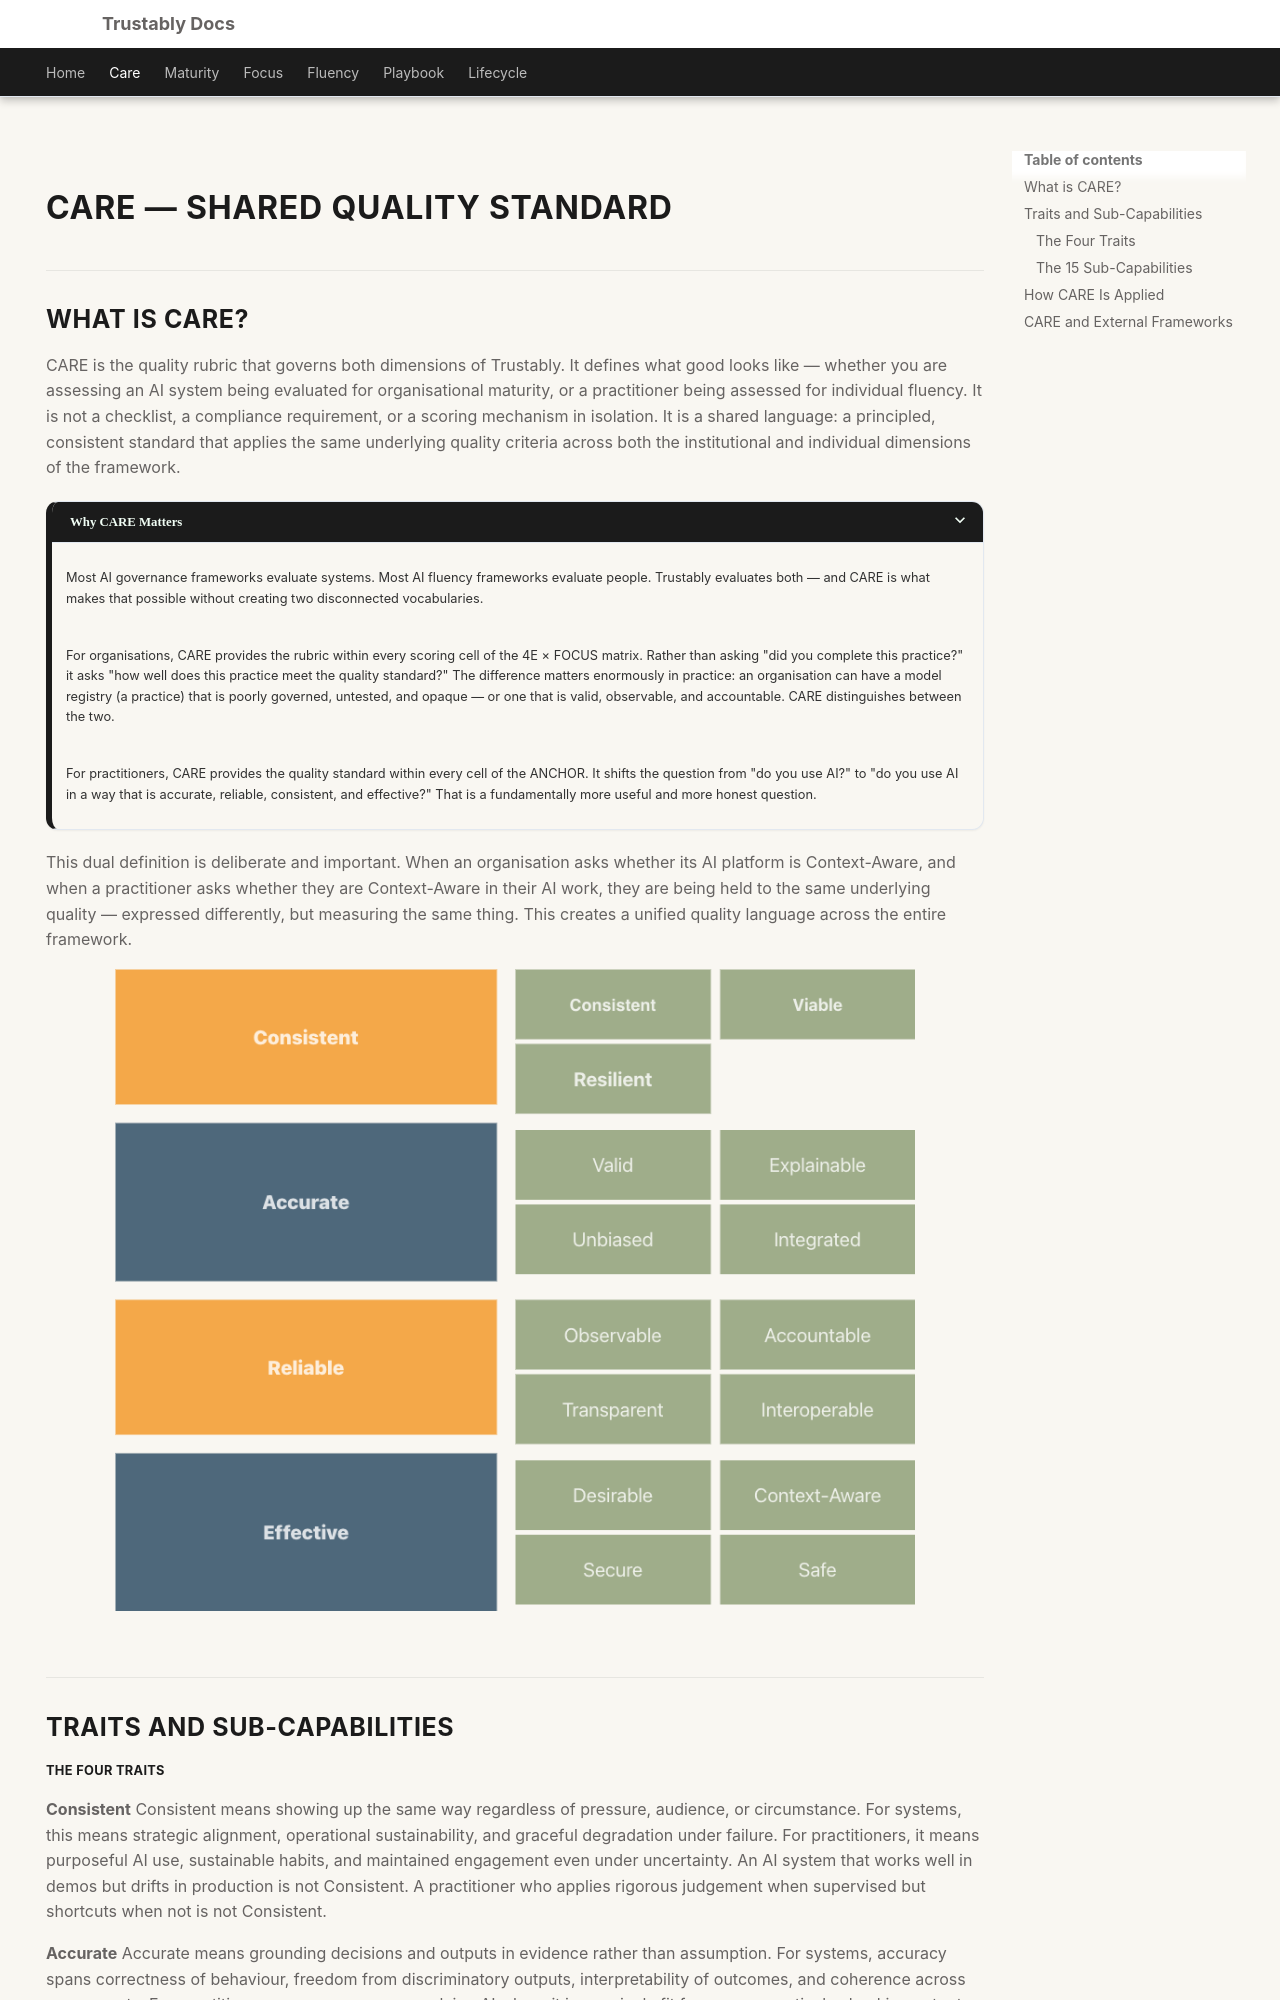

repository: ayanguha/trustably-docs · page: care.html · generator: mkdocs

---
hide:
  - navigation
---
# CARE — Shared Quality Standard

---

## What is CARE?

CARE is the quality rubric that governs both dimensions of Trustably. It defines what good looks like — whether you are assessing an AI system being evaluated for organisational maturity, or a practitioner being assessed for individual fluency. It is not a checklist, a compliance requirement, or a scoring mechanism in isolation. It is a shared language: a principled, consistent standard that applies the same underlying quality criteria across both the institutional and individual dimensions of the framework.

???+ trustably "Why CARE Matters"
    Most AI governance frameworks evaluate systems. Most AI fluency frameworks evaluate people. Trustably evaluates both — and CARE is what makes that possible without creating two disconnected vocabularies.

    For organisations, CARE provides the rubric within every scoring cell of the 4E × FOCUS matrix. Rather than asking "did you complete this practice?" it asks "how well does this practice meet the quality standard?" The difference matters enormously in practice: an organisation can have a model registry (a practice) that is poorly governed, untested, and opaque — or one that is valid, observable, and accountable. CARE distinguishes between the two.

    For practitioners, CARE provides the quality standard within every cell of the ANCHOR. It shifts the question from "do you use AI?" to "do you use AI in a way that is accurate, reliable, consistent, and effective?" That is a fundamentally more useful and more honest question.

This dual definition is deliberate and important. When an organisation asks whether its AI platform is Context-Aware, and when a practitioner asks whether they are Context-Aware in their AI work, they are being held to the same underlying quality — expressed differently, but measuring the same thing. This creates a unified quality language across the entire framework.

<figure markdown="span">
  ![Maturity Model](images/care.png){ width=800 }
  <figcaption></figcaption>
</figure>

---

## Traits and Sub-Capabilities

##### The Four Traits

**Consistent** 
Consistent means showing up the same way regardless of pressure, audience, or circumstance. For systems, this means strategic alignment, operational sustainability, and graceful degradation under failure. For practitioners, it means purposeful AI use, sustainable habits, and maintained engagement even under uncertainty. An AI system that works well in demos but drifts in production is not Consistent. A practitioner who applies rigorous judgement when supervised but shortcuts when not is not Consistent.

**Accurate** 
Accurate means grounding decisions and outputs in evidence rather than assumption. For systems, accuracy spans correctness of behaviour, freedom from discriminatory outputs, interpretability of outcomes, and coherence across components. For practitioners, accuracy means applying AI where it is genuinely fit for purpose, actively checking outputs for bias, being able to explain the AI's reasoning, and connecting outputs meaningfully to the broader context of the work. Accuracy is not just about whether the model is right — it is about whether the human and the system together are producing outputs that can be trusted.

**Reliable** 
Reliable means being dependable — people and processes can count on it. For systems, reliability requires observability, transparency about limitations, clear ownership of outcomes, and interoperability across the technical ecosystem. For practitioners, reliability means being visible in how AI is used, honest about AI's role in outputs, accountable for AI-assisted decisions regardless of their source, and effective as a collaborator when AI work spans teams or tools. A reliable practitioner does not hide behind "the AI said so." A reliable system does not fail silently.

**Effective** 
Effective means achieving outcomes that actually matter — without causing harm. For systems, effectiveness covers desirability (addressing real demand), security (protection against misuse), context-awareness (incorporating intent into decisions), and safety (not negatively impacting people or society). For practitioners, effectiveness means choosing AI use cases that create genuine value rather than performative ones, handling tools and data with discretion, reading the situation before reaching for AI, and knowing when human override is the right call. Effectiveness is the quality that most directly connects the framework to business and human outcomes — it is the final test of whether AI adoption is working.

---

##### **The 15 Sub-Capabilities**

| Trait | Sub-capability | Practitioner Focus (Individual Fluency) | System Focus (Institutional Maturity) |
| :--- | :--- | :--- | :--- |
| **Consistent** | Strategic | Aligns use to purposeful outcomes. | Aligned to organizational goals. |
| | Viable | Builds habits that are sustainable. | Economically & operationally sustainable. |
| | Resilient | Maintains engagement under pressure. | Degrades gracefully under failure. |
| **Accurate** | Valid | Applies AI where it is fit-for-purpose. | Behaves as intended in context. |
| | Unbiased | Checks outputs for bias before acting. | Free from discriminatory outputs. |
| | Explainable | Can articulate the AI's rationale. | Outcomes are traceable & interpretable. |
| | Integrated | Connects outputs meaningfully. | Coherent accuracy end-to-end. |
| **Reliable** | Observable | Knows how to check system health. | Continuous monitoring and instrumentation. |
| | Transparent | Open about AI's role in outcomes. | Discloses AI use and limitations. |
| | Accountable | Takes responsibility for AI outcomes. | Clear roles, governance, and escalation. |
| | Interoperable | Collaborates across tools/teams. | Modular and composable across ecosystem. |
| **Effective** | Desirable | Prioritizes value over performance. | Addresses real demand and user needs. |
| | Secure | Handles tools with discretion. | Protected against unauthorized access. |
| | Context-Aware | Reads the situation before acting. | Incorporates intent into authorization. |
| | Safe | Knows when to apply human override. | Does not negatively impact systems/society. |

---
